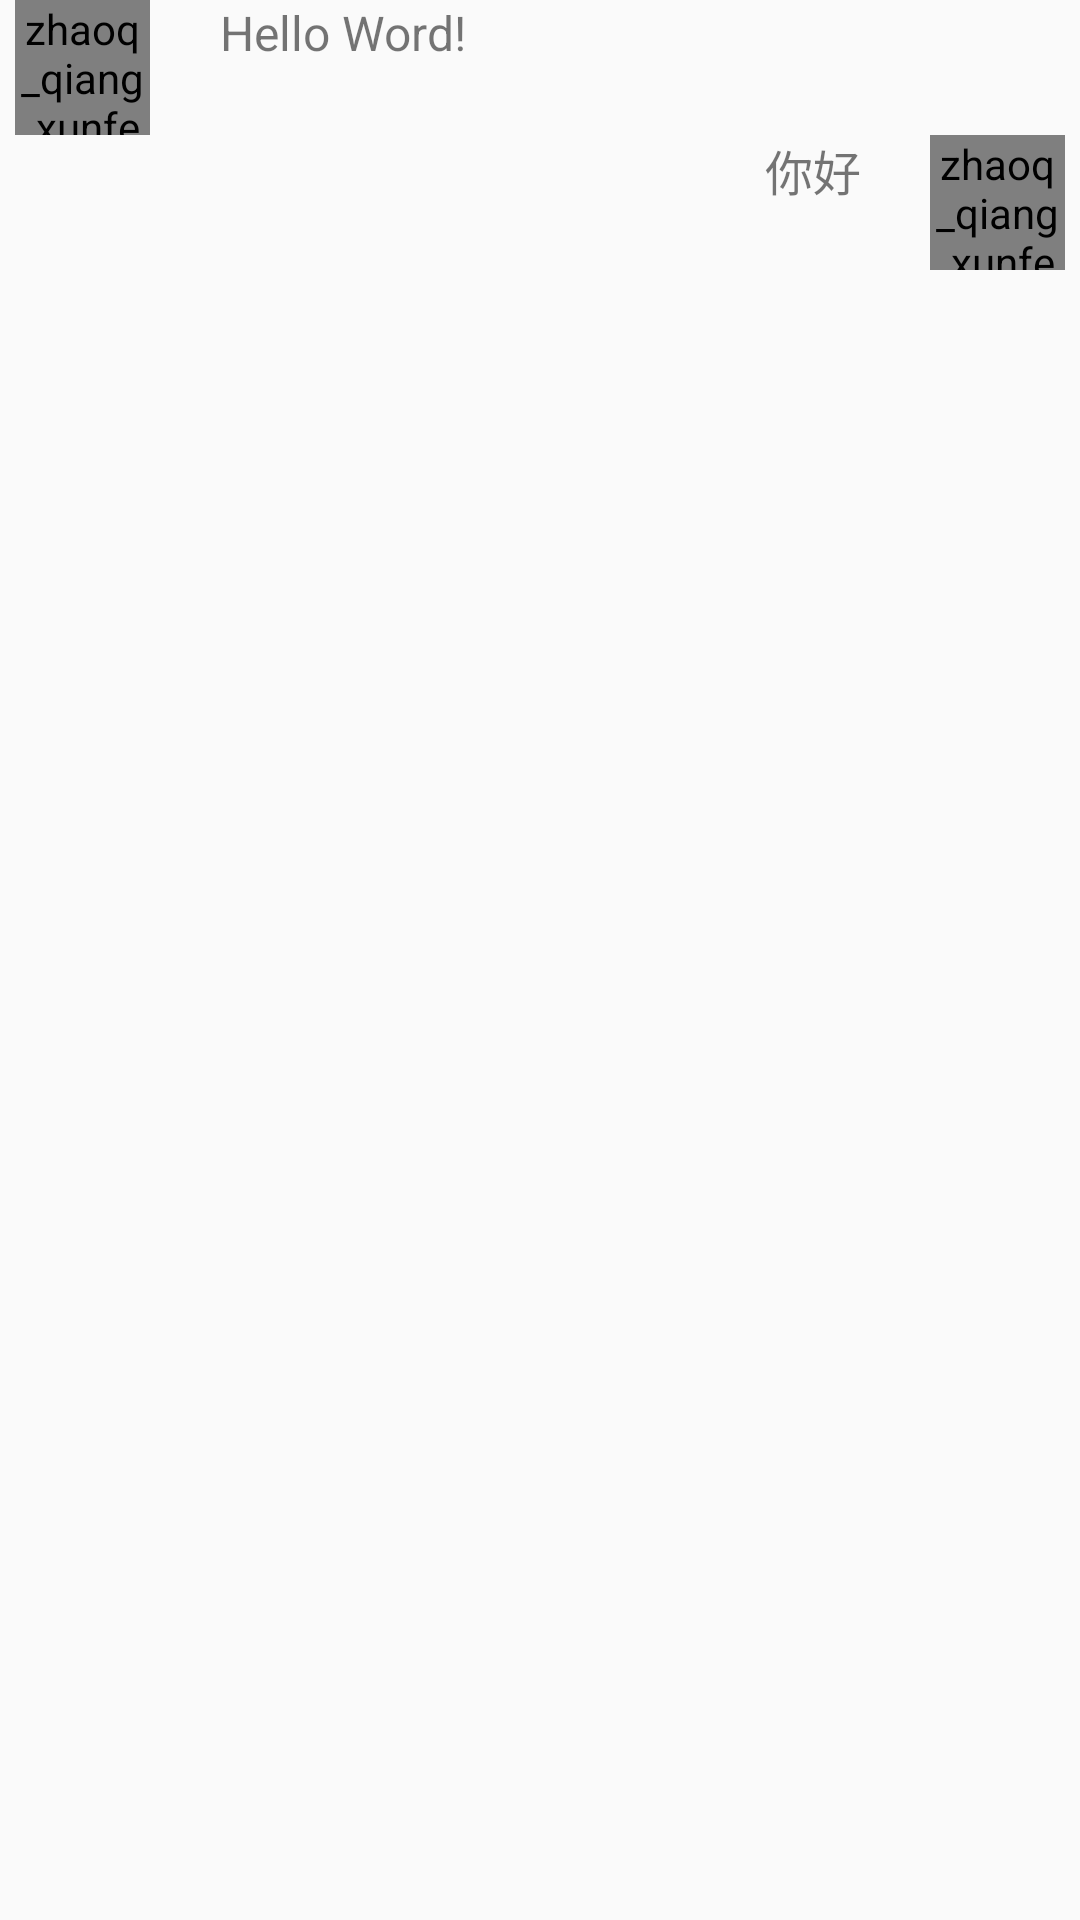

Produce the Android XML layout that renders to this screen, including the resource entries it uses.
<!-- AndroidManifest.xml: application theme AppTheme.NoActionBar -->
<!-- res/layout/send_message_item.xml -->
<?xml version="1.0" encoding="utf-8"?>

<LinearLayout xmlns:android="http://schemas.android.com/apk/res/android"
    android:layout_width="match_parent"
    android:layout_height="match_parent"
    android:orientation="vertical">

    <LinearLayout
        android:id="@+id/other_layout"
        android:layout_width="match_parent"
        android:layout_height="wrap_content"
        android:gravity="left"
        android:orientation="horizontal"
        android:paddingLeft="5dp"
        android:paddingRight="5dp">

        <zhaoq_qiang.xunfeidemo.View.CircleImageView
            android:id="@+id/other_headview"
            android:layout_width="45dp"
            android:layout_height="45dp"
            android:src="@mipmap/python" />

        <TextView
            android:id="@+id/other_content"
            android:layout_width="wrap_content"
            android:layout_height="wrap_content"
            android:layout_marginLeft="5dp"
            android:background="@drawable/bg_custom_incoming_message"
            android:gravity="center"
            android:inputType="textMultiLine"
            android:maxWidth="230dp"
            android:paddingLeft="18dp"
            android:paddingRight="8dp"
            android:text="Hello Word!"
            android:textSize="16sp" />
    </LinearLayout>

    <LinearLayout
        android:id="@+id/mine_layout"
        android:layout_width="match_parent"
        android:layout_height="wrap_content"
        android:gravity="right"
        android:orientation="horizontal"
        android:paddingLeft="5dp"
        android:paddingRight="5dp">

        <TextView
            android:id="@+id/mine_content"
            android:layout_width="wrap_content"
            android:layout_height="wrap_content"
            android:layout_marginRight="5dp"
            android:background="@drawable/bg_custom_outcoming_message"
            android:gravity="center"
            android:inputType="textMultiLine"
            android:maxWidth="230dp"
            android:paddingLeft="8dp"
            android:paddingRight="18dp"
            android:text="你好"
            android:textSize="16sp" />

        <zhaoq_qiang.xunfeidemo.View.CircleImageView
            android:id="@+id/mine_headview"
            android:layout_width="45dp"
            android:layout_height="45dp"
            android:src="@mipmap/java" />

    </LinearLayout>

</LinearLayout>
<!-- resources referenced by this layout -->
<resources>
  <!-- mipmap java: png bitmap (mipmap-mdpi, 1867 bytes) -->
  <!-- mipmap python: png bitmap (mipmap-mdpi, 1346 bytes) -->
  <style name="AppTheme.NoActionBar">
          <item name="windowActionBar">false</item>
          <item name="windowNoTitle">true</item>
      </style>
</resources>
